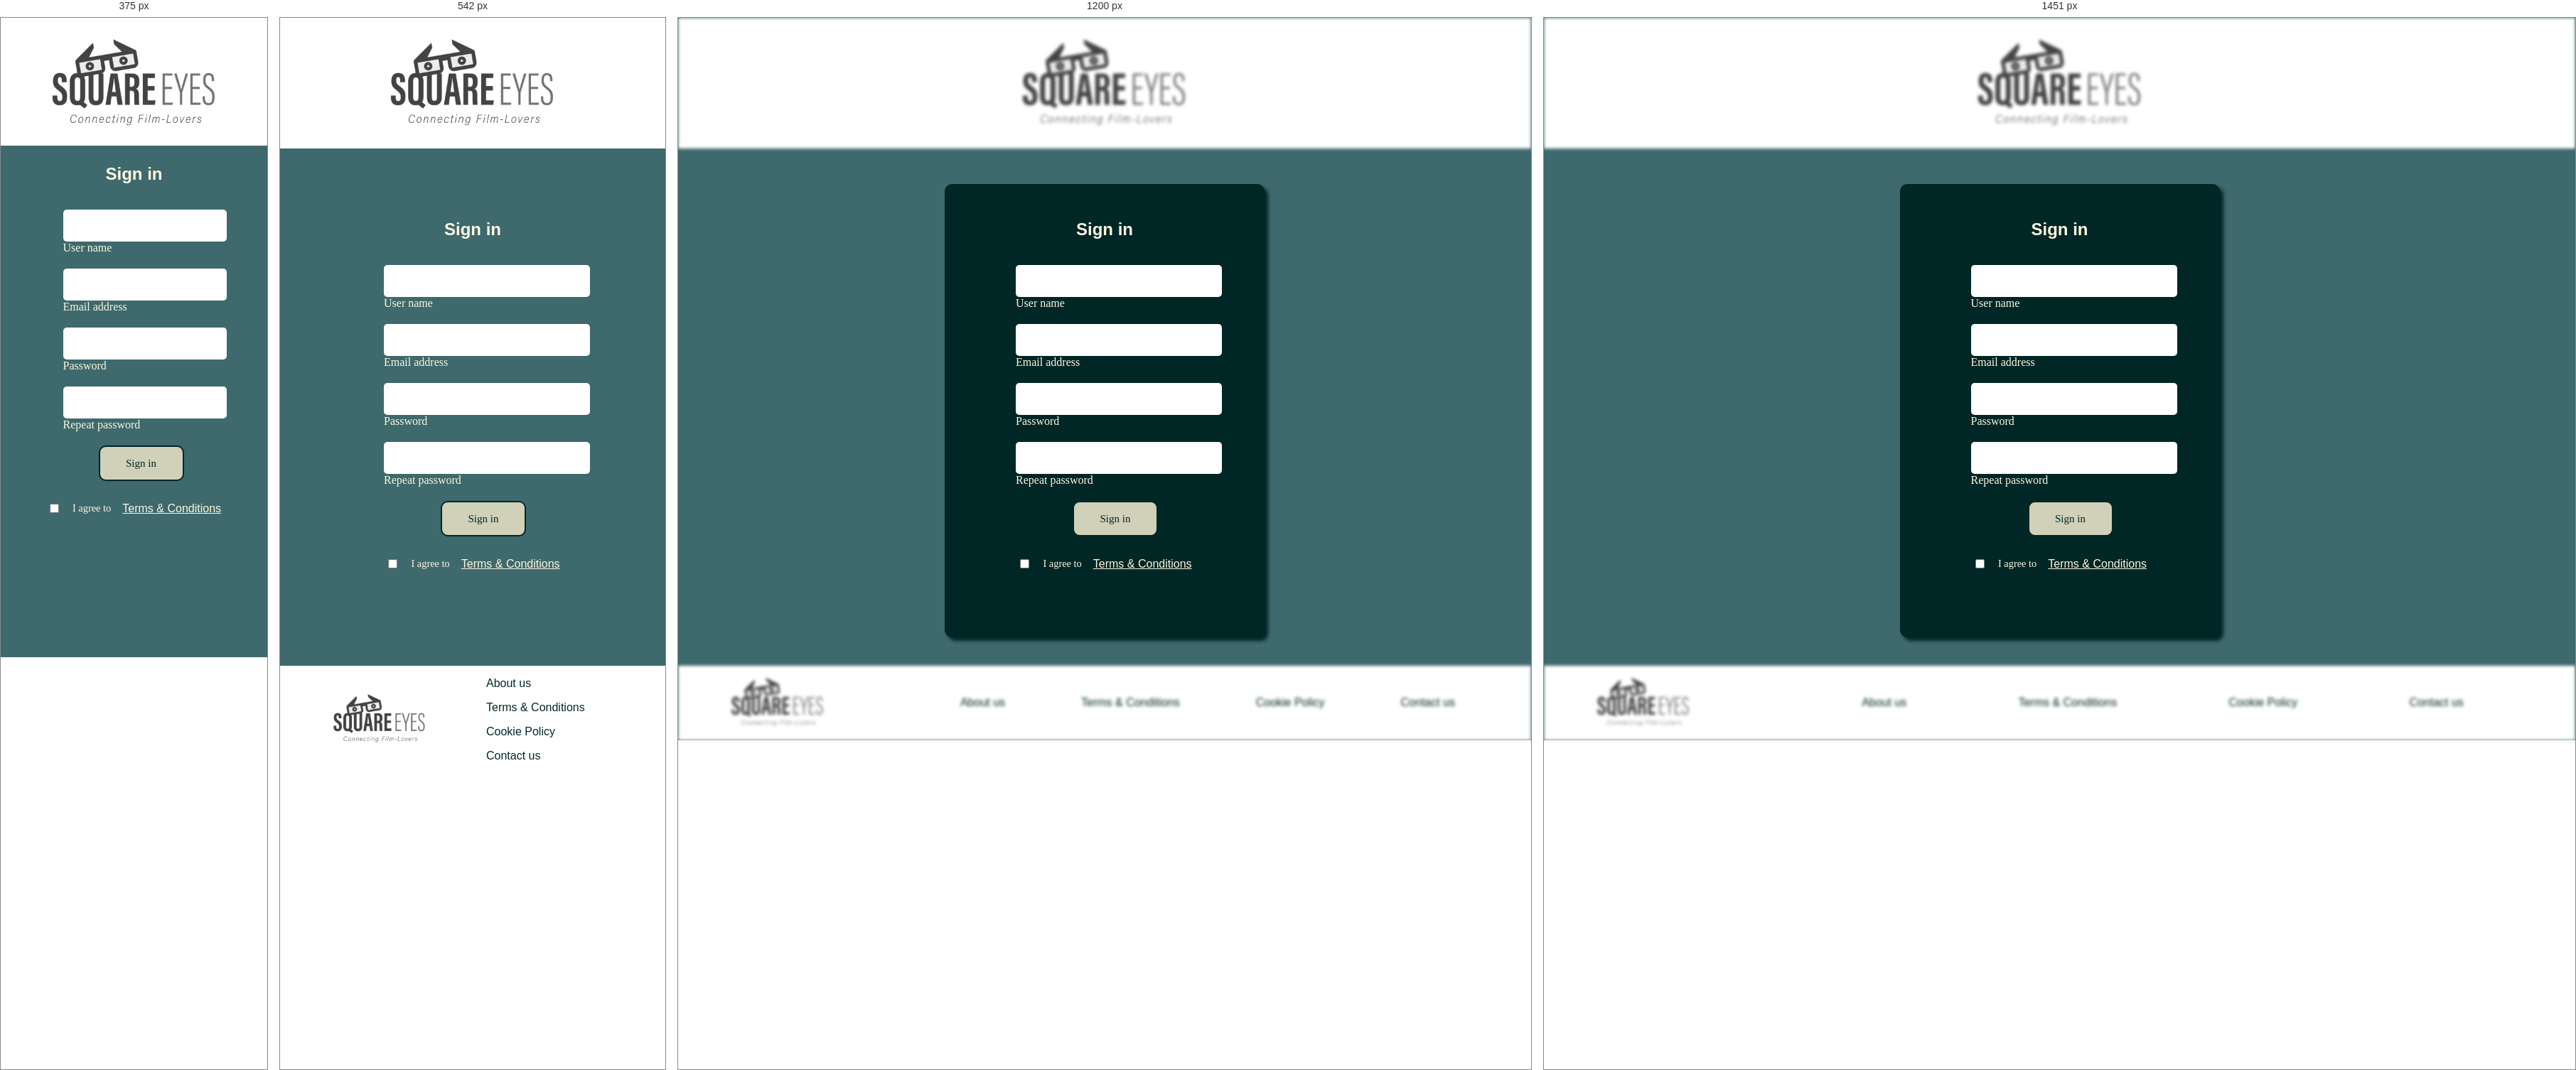
Rendered at 375 px, 542 px, 1200 px and 1451 px, left to right.

<!-- file: sign-in.html -->
<!DOCTYPE html>
<html lang="en">
<head>
  <meta charset="UTF-8">
  <meta http-equiv="X-UA-Compatible" content="IE=edge">
  <meta name="viewport" content="width=device-width, initial-scale=1.0">
  <meta name="description" content="Get authentic videos on Square Eyes directly from people who make them"/>
  <title>Square Eyes | Sign in</title>
  <link rel="preconnect" href="https://fonts.googleapis.com">
  <link rel="preconnect" href="https://fonts.gstatic.com" crossorigin>
  <link href="https://fonts.googleapis.com/css2?family=Outfit&display=swap" rel="stylesheet"> 
  <link rel="preconnect" href="https://fonts.googleapis.com">
  <link rel="preconnect" href="https://fonts.gstatic.com" crossorigin>
  <link href="https://fonts.googleapis.com/css2?family=Fraunces:opsz@9..144&display=swap" rel="stylesheet"> 
  <link rel="preconnect" href="https://fonts.googleapis.com">
  <link rel="preconnect" href="https://fonts.gstatic.com" crossorigin>
  <link href="https://fonts.googleapis.com/css2?family=Monda&display=swap" rel="stylesheet"> 
  <link href="/css/form.css" rel="stylesheet" />
  <script src="https://kit.fontawesome.com/d2a33a8755.js" crossorigin="anonymous"></script>  
</head>
<body>
    <header>
        <div>
            <img src="/images/SquareEyes.jpg" alt="Square Eyes logo" class="logo"/>
        </div>
    </header>
    <main>
        <div class="sign-in">
            <a href="log-in.html"><i class="fa-regular fa-circle-xmark"></i></a>
            <h1>Sign in</h1>
            <form method="POST">
                <div class="form first">
                    <input type="text" id="user-name" name="user-name" class="form__input" autocomplete="off" placeholder="">
                    <label for="user-name" class="form__label">User name</label>
                </div>
                <div class="form secdon">
                    <input type="text" id="email" name="email" class="form__input" autocomplete="off" placeholder="">
                    <label for="email" class="form__label">Email address</label>
                </div>
                <div class="form third">
                    <input type="password" id="password" name="password" class="form__input" autocomplete="off" placeholder="">
                    <label for="password" class="form__label-password">Password</label>
                </div>
                <div class="form fourth">
                    <input type="password" id="repeat-password" name="repeat-password" class="form__input" autocomplete="off" placeholder="">
                    <label for="repeat-password" class="form__label-password">Repeat password</label>
                </div>
                <input type="submit" value="Sign in" class="cta">
            </form>
            <div class="remember">
                <input type="checkbox"  id="terms-conditions">
                <p>I agree to</p>
                <a href="/footer/terms-conditions.html"><label for="terms-conditions" class="hyperlink">Terms & Conditions</label></a>
            </div>
        </div>
    </main>
    <footer>
        <div>
          <a href="/index.html" class="colour"><img src="../images/SquareEyes.jpg" alt="Square Eyes logo" class="logo__footer"/></a>
        </div>
        <nav class="menu__footer">
          <ul>
            <li><a href="/footer/about-us.html" class="colour__footer">About us</a></li>
            <li><a href="/footer/terms-conditions.html" class="colour__footer">Terms & Conditions</a></li>
            <li><a href="/footer/cookie-policy.html" class="colour__footer">Cookie Policy</a></li>
            <li><a href="/footer/contact.html" class="colour__footer">Contact us</a></li>
          </ul>
        </nav>
    </footer>
</body>
</html>

/* @media block from form.css */
@media (max-width:850px) {
    header,
    footer {
        filter: none;
    }

    .log-in,
    .sign-in {
        background: var(--background);
        box-shadow: none;
        max-width: 450px;
        margin: 0 auto;
        display: flex;
        justify-content: center;
        flex-direction: column;
    }

    .forgotten {
        width: 150px;
        padding-left: 320px;
    }

}

/* @media block from form.css */
@media (max-width:465px) {
    .forgotten {
        font-size: 0.7em;
        padding-left: 300px;
    }
}

/* @media block from form.css */
@media (max-width:430px) {
    footer {
        display: none;
    }

    main {
        margin-top: 10px;
    }

    header,
    .logo {
        display: flex;
    }

    .log-in,
    .sign-in {
        margin: 0 10%;
    }


    .forgotten {
        font-size: 0.7em;
        padding-left: 205px;
    }

    .cta {
        margin-left: 100px;
    }

    .form {
        max-width: 190px;
        margin-left: 50px;
    }

    .cancel {
        margin-left: 120px;
    }

    .fa-regular {
        display: none;
    }

    .card-info,
    .buttons {
        margin: 0 15px;
    }

    .card-info {
        max-width: 265px;
    }

    .buttons .code {
        margin: 10px;
    }
}

/* @media block from media.css */
@media (min-width:1450px) {
    .movie {
        margin-left: 430px;
    }

    .description,
    .next {
        margin-left: 145px;
    }

    .description {
        max-width: 1100px;
    }
}

/* @media block from media.css */
@media (max-width:950px) {    
    header {
        grid-template-rows: 1fr 50px;
    }

    .menu {
        grid-row-start: 2;
        grid-column-start: 2;
    }

    .icons {
        grid-column-start: 3;
     }

    .user-menu__nav li {
        font-size: 1.1em;
    }

    footer {
        background-color: white;
        display: grid;
        grid-template-columns: 200px 1fr;
        align-items: center;
        margin-top: 50px;
    }

    .logo__footer {
        padding: 0px 30px;
    }
    
    .menu__footer ul {
        display: flex;
        gap: 3rem;
    }
}

/* @media block from media.css */
@media (max-width:800px) {
    header, 
    footer {
        filter: none;
    }

    header {
        grid-template-columns: repeat(3, 1fr);
    }

    .icons {
        grid-column-start: 3;
    }
}

/* @media block from media.css */
@media (max-width:710px) {
    .user-menu__nav ul {
        right: 0;
        top: 40px;
    }

    .menu__footer ul {
        display: flex;
        flex-direction: column;
        gap: 1rem;
    }
}

/* @media block from media.css */
@media (max-width:650px) {
    .user-menu__nav {
        right: 10px;
    }
}

/* @media block from media.css */
@media (max-width:620px) {
    .user-menu__nav ul {
        right: 0px;
    }
}

/* @media block from media.css */
@media (max-width:430px) {
    header {
        margin: 0;
        padding: 0;
    }

    .fa-magnifying-glass {
        display: none;
    }

    .user-menu__nav ul{
        background: rgba(1, 38, 38, .95);
        margin: 0;
        top: 70px;
        left: 0;
        right: 0;
        justify-content: center;
        align-items: center;
        border-radius: 0 0 10px 10px;
        padding: 10px 0;
        gap: 1em;
    }
    
    .user-menu__nav li {
        font-size: 1.1em;
    }

}